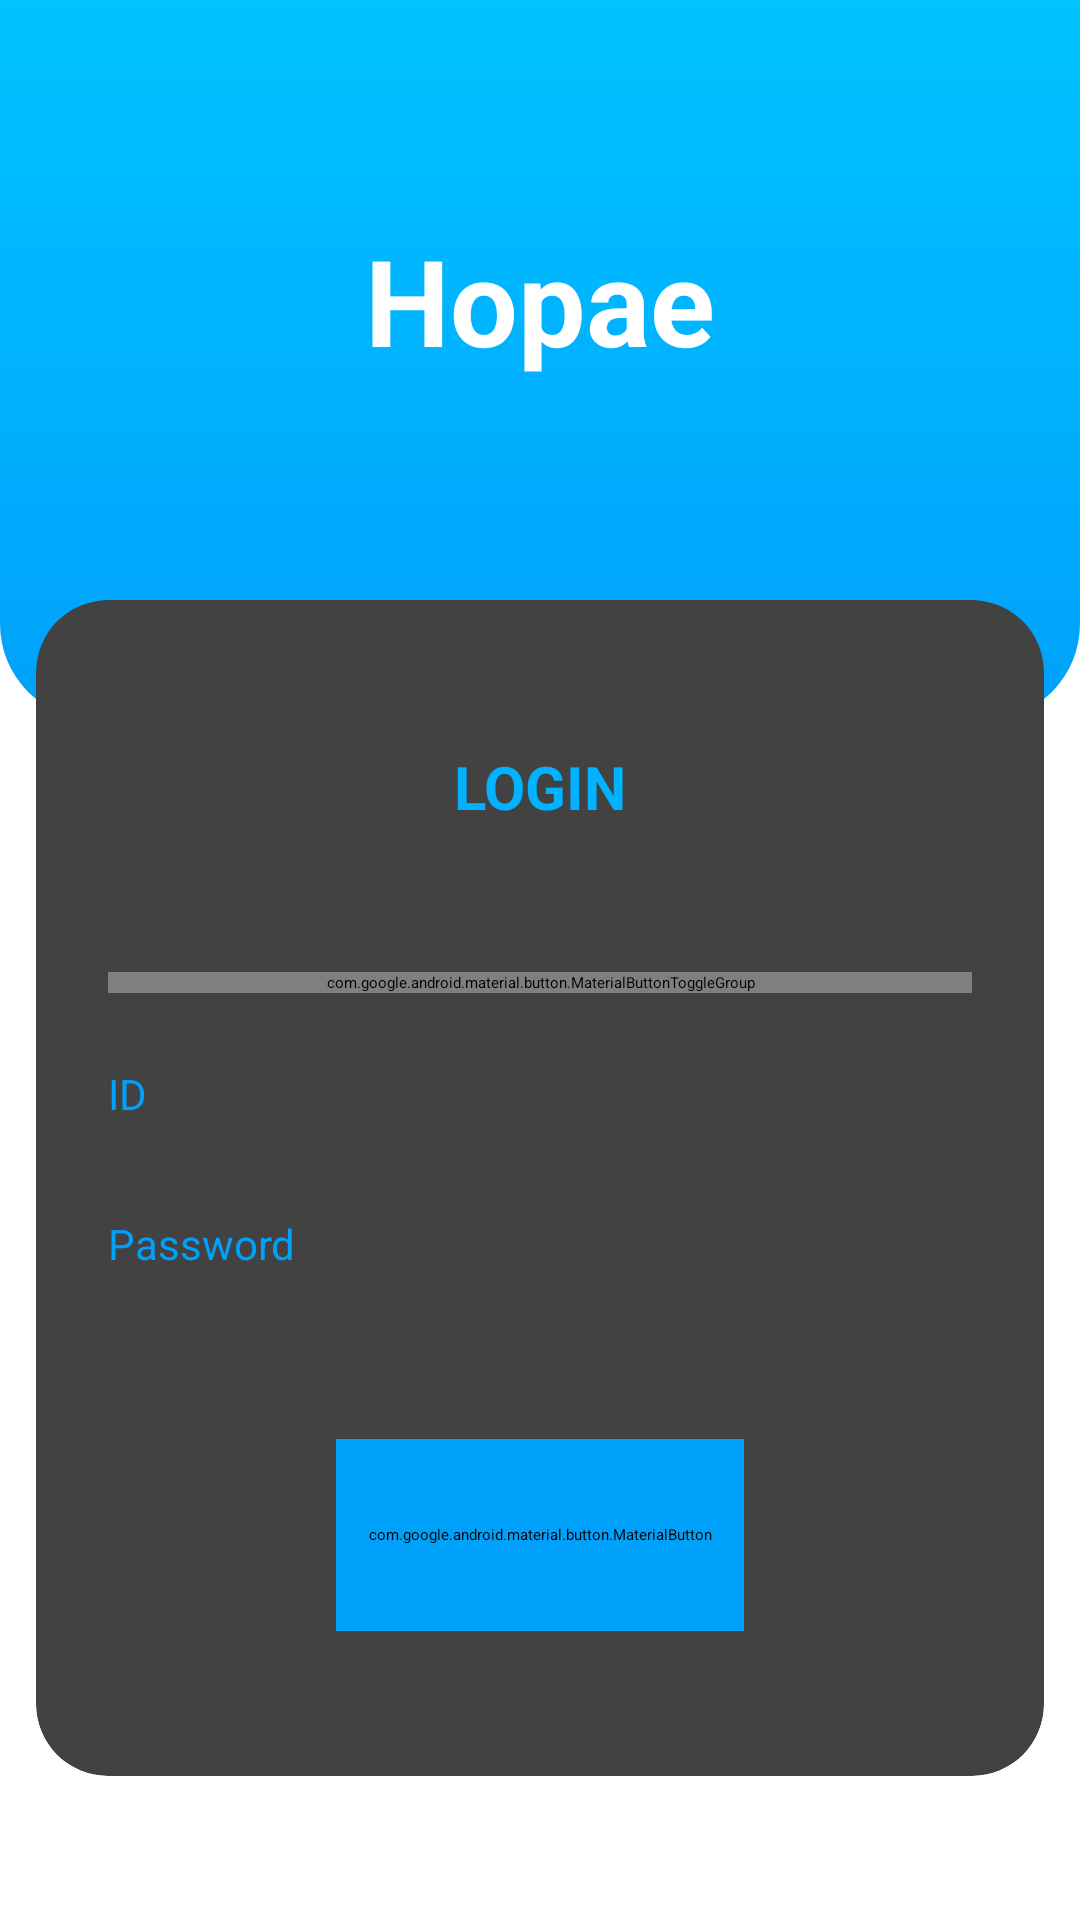

Write the Android layout XML for this screen, with the resource values it uses.
<!-- AndroidManifest.xml: application theme Theme.Hopae.Main -->
<!-- res/layout/activity_auth.xml -->
<?xml version="1.0" encoding="utf-8"?>
<androidx.constraintlayout.widget.ConstraintLayout xmlns:android="http://schemas.android.com/apk/res/android"
    xmlns:app="http://schemas.android.com/apk/res-auto"
    xmlns:tools="http://schemas.android.com/tools"
    android:layout_width="match_parent"
    android:layout_height="match_parent"
    android:background="@drawable/auth_background"
    tools:context=".ui.auth.AuthActivity">

    <com.novang.hopae.moderator.view.LoadingView
        android:id="@+id/loading_view"
        android:layout_width="match_parent"
        android:layout_height="match_parent"
        android:visibility="gone"
        android:elevation="10dp"/>

    <TextView
        android:id="@+id/title"
        android:layout_width="wrap_content"
        android:layout_height="200dp"
        android:gravity="center"
        android:text="@string/app_name"
        android:textColor="@color/textLight"
        android:textStyle="bold"
        android:textAppearance="@style/Font.ExtendTitle"
        app:layout_constraintTop_toTopOf="parent"
        app:layout_constraintLeft_toLeftOf="parent"
        app:layout_constraintRight_toRightOf="parent"/>

    <androidx.cardview.widget.CardView
        android:id="@+id/login_container"
        android:layout_width="match_parent"
        android:layout_height="0dp"
        android:layout_marginHorizontal="12dp"
        android:layout_marginBottom="48dp"
        app:cardCornerRadius="24dp"
        app:cardElevation="4dp"
        app:layout_constraintVertical_weight="3"
        app:layout_constraintTop_toBottomOf="@id/title"
        app:layout_constraintBottom_toBottomOf="parent">

        <androidx.constraintlayout.widget.ConstraintLayout
            android:layout_width="match_parent"
            android:layout_height="match_parent">

            <TextView
                android:id="@+id/login_text"
                android:layout_width="wrap_content"
                android:layout_height="wrap_content"
                android:text="LOGIN"
                android:textColor="@color/light"
                android:textStyle="bold"
                android:textAppearance="@style/Font.DialogTitle"
                app:layout_constraintTop_toTopOf="parent"
                app:layout_constraintLeft_toLeftOf="parent"
                app:layout_constraintRight_toRightOf="parent"
                app:layout_constraintBottom_toTopOf="@id/login_form_container"/>

            <androidx.constraintlayout.widget.ConstraintLayout
                android:id="@+id/login_form_container"
                android:layout_width="match_parent"
                android:layout_height="wrap_content"
                android:paddingHorizontal="24dp"
                app:layout_constraintTop_toBottomOf="@id/login_text"
                app:layout_constraintBottom_toTopOf="@id/login_button">

                <com.google.android.material.button.MaterialButtonToggleGroup
                    android:id="@+id/login_form_type_container"
                    android:layout_width="match_parent"
                    android:layout_height="wrap_content"
                    app:singleSelection="true"
                    app:selectionRequired="true"
                    app:checkedButton="@id/login_form_type_under"
                    app:layout_constraintTop_toTopOf="parent">

                    <com.google.android.material.button.MaterialButton
                        android:id="@+id/login_form_type_under"
                        android:layout_width="wrap_content"
                        android:layout_height="wrap_content"
                        android:layout_weight="1"
                        android:padding="0dp"
                        android:text="학부"
                        android:textColor="@color/textLight"
                        android:backgroundTint="@color/normal"
                        app:cornerRadius="18dp"/>

                    <com.google.android.material.button.MaterialButton
                        android:id="@+id/login_form_type_post"
                        android:layout_width="wrap_content"
                        android:layout_height="wrap_content"
                        android:layout_weight="1"
                        android:padding="0dp"
                        android:text="대학원"
                        android:textColor="@color/textLight"
                        android:backgroundTint="@color/normal"
                        app:cornerRadius="18dp"/>

                    <com.google.android.material.button.MaterialButton
                        android:id="@+id/login_form_type_center"
                        android:layout_width="wrap_content"
                        android:layout_height="wrap_content"
                        android:layout_weight="1"
                        android:padding="0dp"
                        android:text="평생"
                        android:textColor="@color/textLight"
                        android:backgroundTint="@color/normal"
                        app:cornerRadius="18dp"/>

                    <com.google.android.material.button.MaterialButton
                        android:id="@+id/login_form_type_part"
                        android:layout_width="wrap_content"
                        android:layout_height="wrap_content"
                        android:layout_weight="1"
                        android:padding="0dp"
                        android:text="시간제"
                        android:textColor="@color/textLight"
                        android:backgroundTint="@color/normal"
                        app:cornerRadius="18dp"/>

                    <com.google.android.material.button.MaterialButton
                        android:id="@+id/login_form_type_profess"
                        android:layout_width="wrap_content"
                        android:layout_height="wrap_content"
                        android:layout_weight="1"
                        android:padding="0dp"
                        android:text="교직원"
                        android:textColor="@color/textLight"
                        android:backgroundTint="@color/normal"
                        app:cornerRadius="18dp"/>

                    <com.google.android.material.button.MaterialButton
                        android:id="@+id/login_form_type_normal"
                        android:layout_width="wrap_content"
                        android:layout_height="wrap_content"
                        android:layout_weight="1"
                        android:padding="0dp"
                        android:text="일반"
                        android:textColor="@color/textLight"
                        android:backgroundTint="@color/normal"
                        app:cornerRadius="18dp"/>

                </com.google.android.material.button.MaterialButtonToggleGroup>

                <TextView
                    android:id="@+id/login_form_id_header"
                    android:layout_width="wrap_content"
                    android:layout_height="wrap_content"
                    android:layout_marginTop="24dp"
                    android:text="ID"
                    android:textColor="@color/normal"
                    android:textAppearance="@style/Font.SubHeader"
                    app:layout_constraintTop_toBottomOf="@id/login_form_type_container"
                    app:layout_constraintLeft_toLeftOf="parent"/>

                <EditText
                    android:id="@+id/login_form_id"
                    android:layout_width="match_parent"
                    android:layout_height="wrap_content"
                    android:backgroundTint="@color/normal"
                    android:inputType="text"
                    app:layout_constraintTop_toBottomOf="@id/login_form_id_header"/>

                <TextView
                    android:id="@+id/login_form_pw_header"
                    android:layout_width="wrap_content"
                    android:layout_height="wrap_content"
                    android:layout_marginTop="24dp"
                    android:text="Password"
                    android:textColor="@color/normal"
                    android:textAppearance="@style/Font.SubHeader"
                    app:layout_constraintTop_toBottomOf="@id/login_form_id"
                    app:layout_constraintLeft_toLeftOf="parent"/>

                <EditText
                    android:id="@+id/login_form_pw"
                    android:layout_width="match_parent"
                    android:layout_height="wrap_content"
                    android:backgroundTint="@color/normal"
                    android:inputType="textPassword"
                    app:layout_constraintTop_toBottomOf="@id/login_form_pw_header"/>

            </androidx.constraintlayout.widget.ConstraintLayout>

            <com.google.android.material.button.MaterialButton
                android:id="@+id/login_button"
                android:layout_width="match_parent"
                android:layout_height="64dp"
                android:layout_marginHorizontal="100dp"
                android:text="LOGIN"
                android:textAppearance="@style/Font.TextButton"
                android:textColor="@color/textLight"
                android:textStyle="bold"
                android:backgroundTint="@color/normal"
                app:cornerRadius="32dp"
                app:layout_constraintTop_toBottomOf="@id/login_form_container"
                app:layout_constraintBottom_toBottomOf="parent"/>

        </androidx.constraintlayout.widget.ConstraintLayout>

    </androidx.cardview.widget.CardView>

</androidx.constraintlayout.widget.ConstraintLayout>
<!-- resources referenced by this layout -->
<resources>
  <color name="light">#00B2FF</color>
  <color name="normal">#00A1FA</color>
  <color name="textLight">#FFFFFF</color>
  <!-- drawable auth_background (drawable) -->
  <?xml version="1.0" encoding="utf-8"?>
  <layer-list xmlns:android="http://schemas.android.com/apk/res/android">
  
      <item>
          <shape android:shape="rectangle">
              <solid android:color="@color/background"/>
          </shape>
      </item>
  
      <item android:height="240dp">
          <shape android:shape="rectangle">
              <corners android:bottomLeftRadius="32dp" android:bottomRightRadius="32dp"/>
              <gradient
                  android:type="linear"
                  android:angle="90"
                  android:endColor="@color/lighter"
                  android:centerColor="@color/light"
                  android:startColor="@color/normal" />
          </shape>
      </item>
  
  </layer-list>
  <string name="app_name">Hopae</string>
  <style name="Font.DialogTitle" parent="Widget.AppCompat.TextView">
          <item name="android:textColor">@color/text</item>
          <item name="android:textSize">20sp</item>
      </style>
  <style name="Font.ExtendTitle" parent="Widget.AppCompat.TextView">
          <item name="android:textColor">@color/text</item>
          <item name="android:textSize">40sp</item>
      </style>
  <style name="Font.SubHeader" parent="Widget.AppCompat.TextView">
          <item name="android:textColor">@color/textAlt</item>
          <item name="android:textSize">14sp</item>
      </style>
  <style name="Font.TextButton" parent="Widget.AppCompat.Button">
          <item name="android:textColor">@color/text</item>
          <item name="android:textSize">17sp</item>
      </style>
  <color name="background">#FFFFFF</color>
  <color name="lighter">#00C3FF</color>
  <color name="text">#000000</color>
  <color name="textAlt">#323232</color>
</resources>
